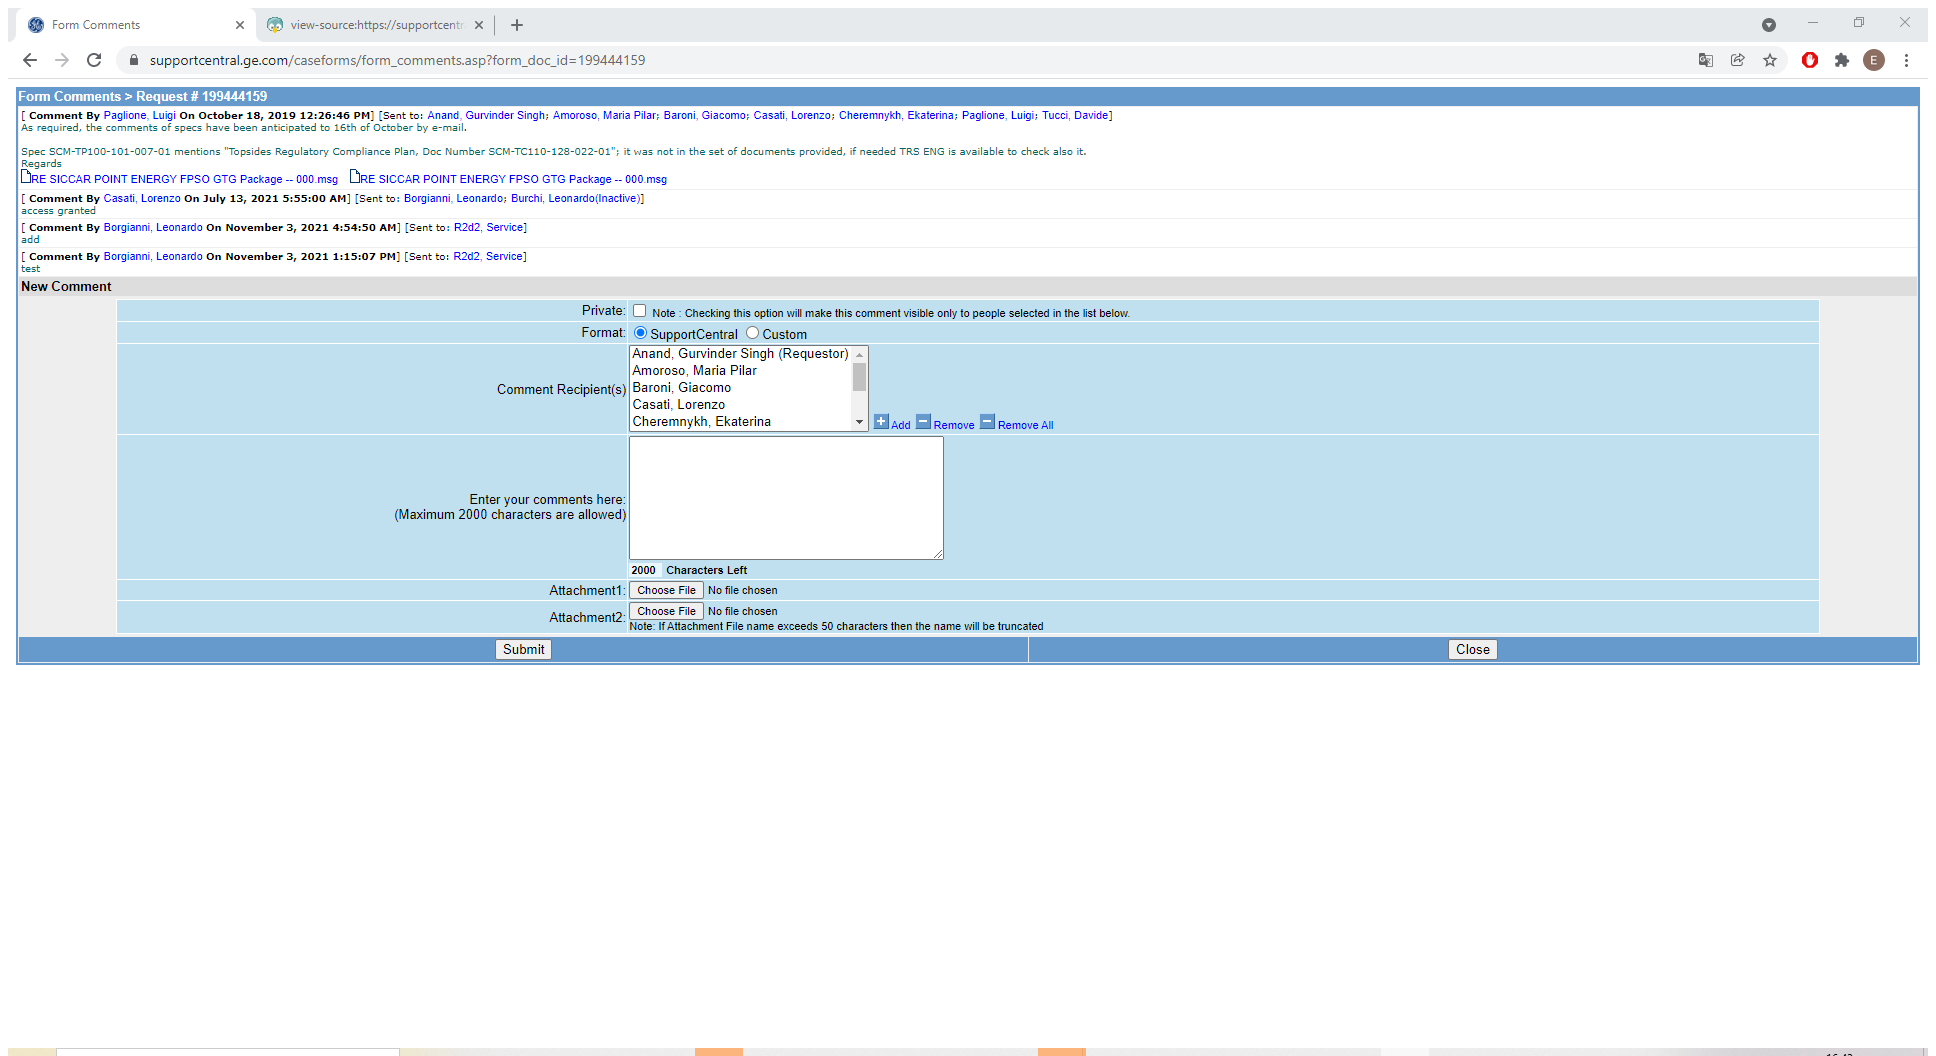
Workflow: WorkflowDownload - Copy (1)

Step 1: Attach Browser 'FormComme Page' in window 'Form Comments' (chrome.exe)

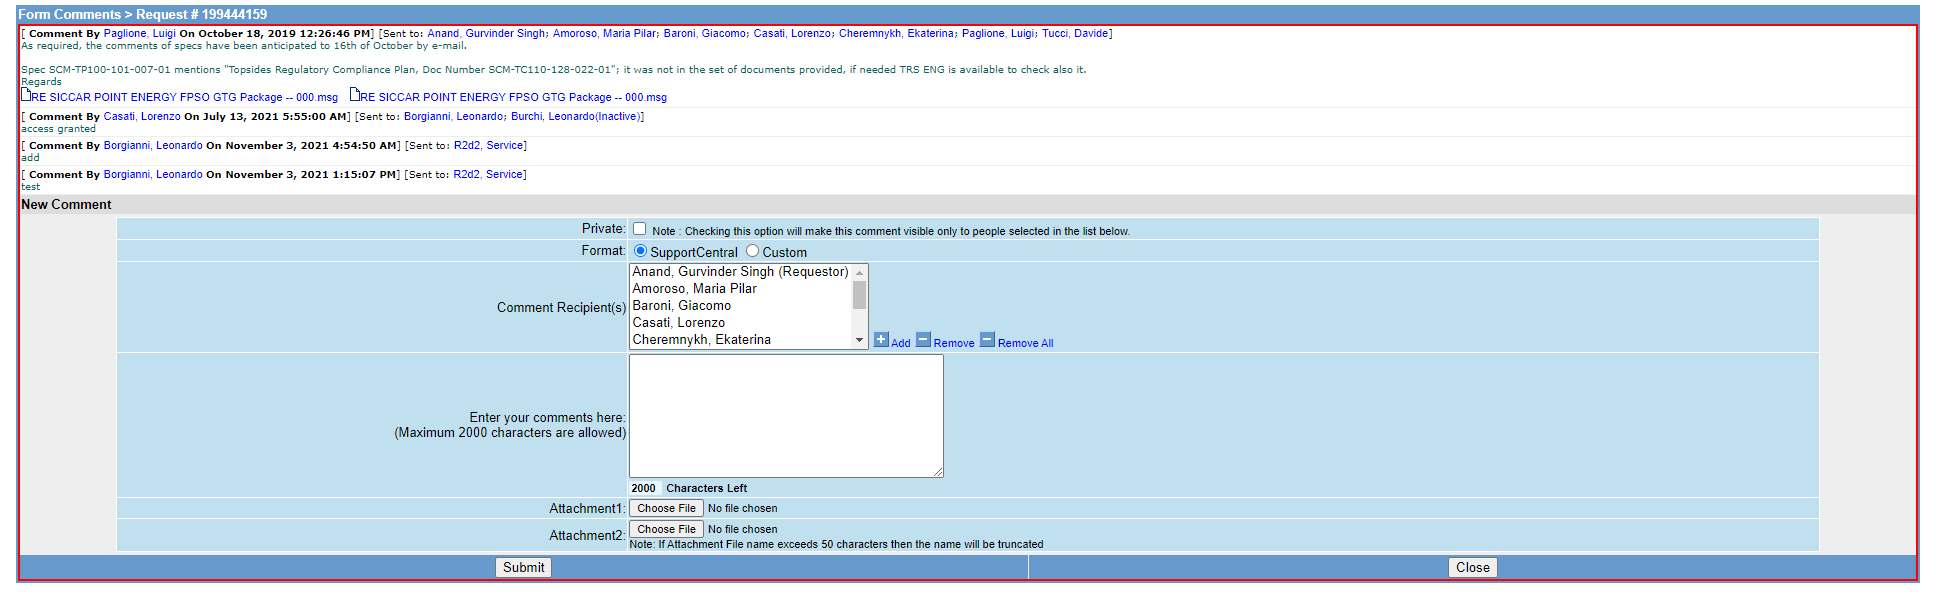
Step 2: get-text from the tbody